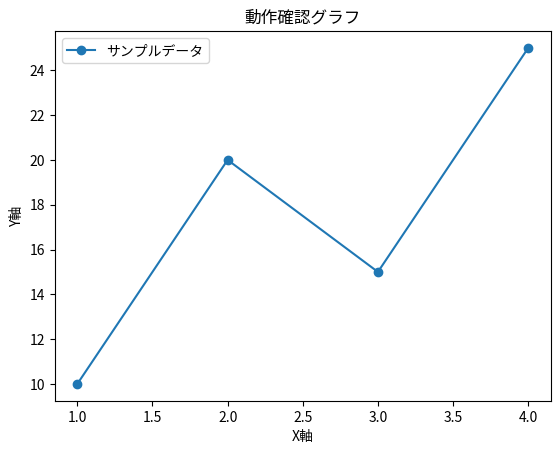

The script that saved this image: (Note: this script raises an exception after producing the figure.)
"""
data-analysis環境の動作確認スクリプト
"""
import numpy as np
import pandas as pd
import matplotlib
matplotlib.use('Agg')  # GUIなしで動作
import matplotlib.pyplot as plt
import matplotlib.font_manager as fm

# Windows日本語フォント設定（Meiryo / Yu Gothic）
_jp_fonts = [f.name for f in fm.fontManager.ttflist if any(
    k in f.name for k in ('Meiryo', 'Yu Gothic', 'MS Gothic', 'IPAexGothic')
)]
if _jp_fonts:
    plt.rcParams['font.family'] = _jp_fonts[0]

print("=== ライブラリバージョン確認 ===")
print(f"numpy:      {np.__version__}")
print(f"pandas:     {pd.__version__}")
print(f"matplotlib: {matplotlib.__version__}")

# --- numpy ---
print("\n=== numpy テスト ===")
arr = np.array([1, 2, 3, 4, 5])
print(f"配列: {arr}")
print(f"平均: {arr.mean()}, 標準偏差: {arr.std():.4f}")

# --- pandas ---
print("\n=== pandas テスト ===")
df = pd.DataFrame({
    "名前":   ["Alice", "Bob", "Carol"],
    "点数":   [85, 92, 78],
    "合否":   ["合格", "合格", "合格"],
})
print(df)
print(f"\n平均点: {df['点数'].mean()}")

# --- matplotlib ---
print("\n=== matplotlib テスト ===")
fig, ax = plt.subplots()
ax.plot([1, 2, 3, 4], [10, 20, 15, 25], marker='o', label="サンプルデータ")
ax.set_title("動作確認グラフ")
ax.set_xlabel("X軸")
ax.set_ylabel("Y軸")
ax.legend()
output_path = "C:/Users/seijis/Claude_Code/test_plot.png"
fig.savefig(output_path)
plt.close()
print(f"グラフを保存しました: {output_path}")

print("\n=== 全テスト完了 ===")
